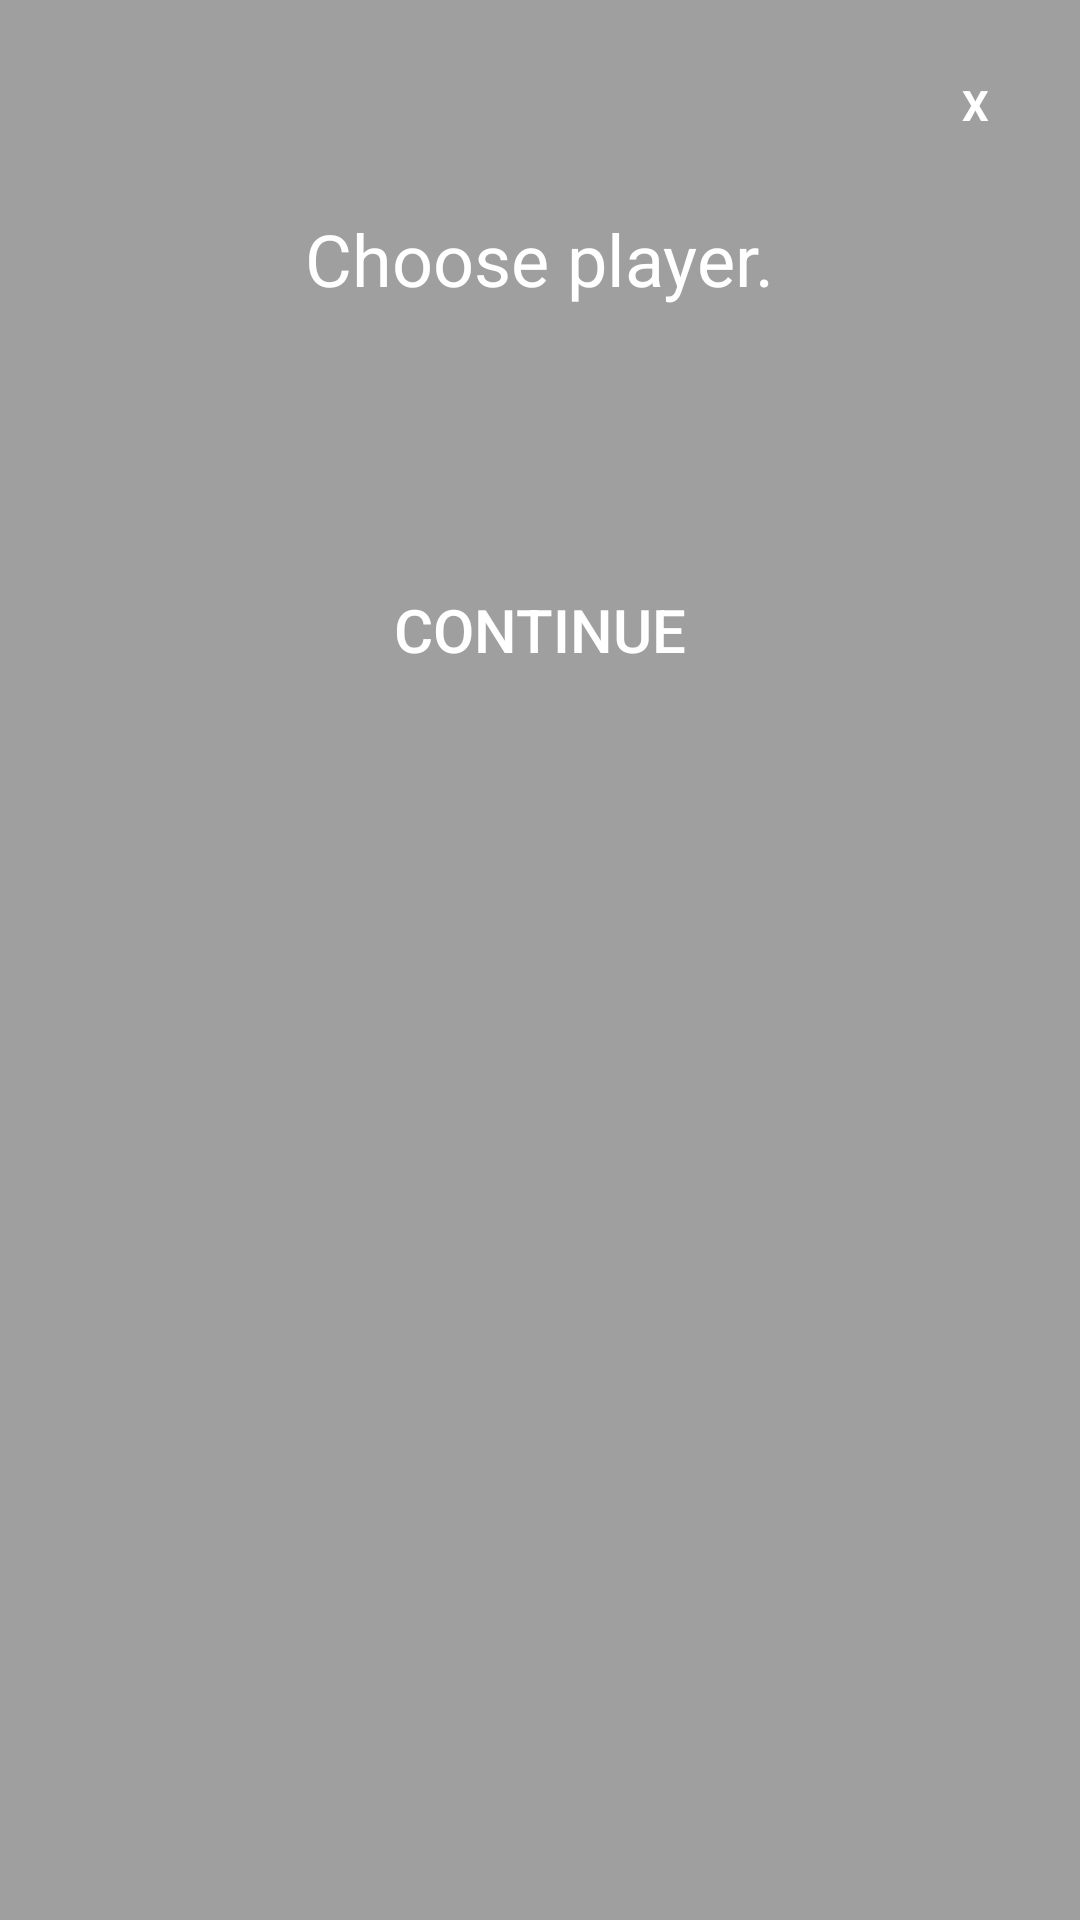

Reconstruct the res/layout file that produces this screen, plus the resources it refers to.
<!-- AndroidManifest.xml: application theme Theme.Game -->
<!-- res/layout/preview_dialog.xml -->
<?xml version="1.0" encoding="utf-8"?>
<LinearLayout xmlns:android="http://schemas.android.com/apk/res/android"
    xmlns:app="http://schemas.android.com/apk/res-auto"
    android:orientation="vertical"
    android:layout_width="wrap_content"
    android:layout_height="wrap_content"
    android:id="@+id/dialog_fon"
    android:background="@color/black60"
    android:layout_gravity="center"
    android:scaleType="centerCrop"
    android:layout_margin="10dp"
    >

    <LinearLayout
        android:layout_width="match_parent"
        android:layout_height="wrap_content"
        android:orientation="vertical"
        android:padding="20dp"
        android:gravity="center">

        <TextView
            android:layout_width="30dp"
            android:layout_height="30dp"
            android:id="@+id/button_close"
            android:text="X"
            android:textColor="@color/white"
            android:textStyle="bold"
            android:gravity="center"
            android:layout_gravity="end"/>

        <ImageView
            android:layout_width="match_parent"
            android:layout_height="0dp"
            android:id="@+id/previewimg"
            android:src="@drawable/goldenball"
            android:layout_weight="60"
            android:layout_marginTop="10dp"/>

        <TextView
            android:id="@+id/textdescription"
            android:layout_width="wrap_content"
            android:layout_height="100dp"
            android:layout_marginTop="10dp"
            android:layout_weight="30"
            android:text="@string/text_desription"
            android:textColor="@color/white"
            android:textSize="24sp" />

        <Button
            android:id="@+id/button_continue"
            android:layout_width="200dp"
            android:layout_height="60dp"
            android:layout_marginTop="10dp"
            android:layout_weight="10"
            android:background="?android:selectableItemBackground"
            android:gravity="center"
            android:paddingLeft="0dp"
            android:paddingRight="0dp"
            android:layout_marginBottom="10dp"
            android:text="@string/продовжити"
            android:textAllCaps="true"
            android:textColor="@color/white"
            android:textSize="20sp"
            android:layout_gravity="center"/>

    </LinearLayout>

</LinearLayout>
<!-- resources referenced by this layout -->
<resources>
  <color name="black60">#60000000</color>
  <color name="white">#FFFFFFFF</color>
  <string name="text_desription">Choose player.\n</string>
  <style name="Theme.Game" parent="Theme.MaterialComponents.DayNight.NoActionBar">
          <item name="colorOnSecondary">@color/black95</item>
          
          <item name="android:statusBarColor" tools:targetApi="l">?attr/colorPrimaryVariant</item>
          
      </style>
  <color name="black95">#95000000</color>
</resources>
